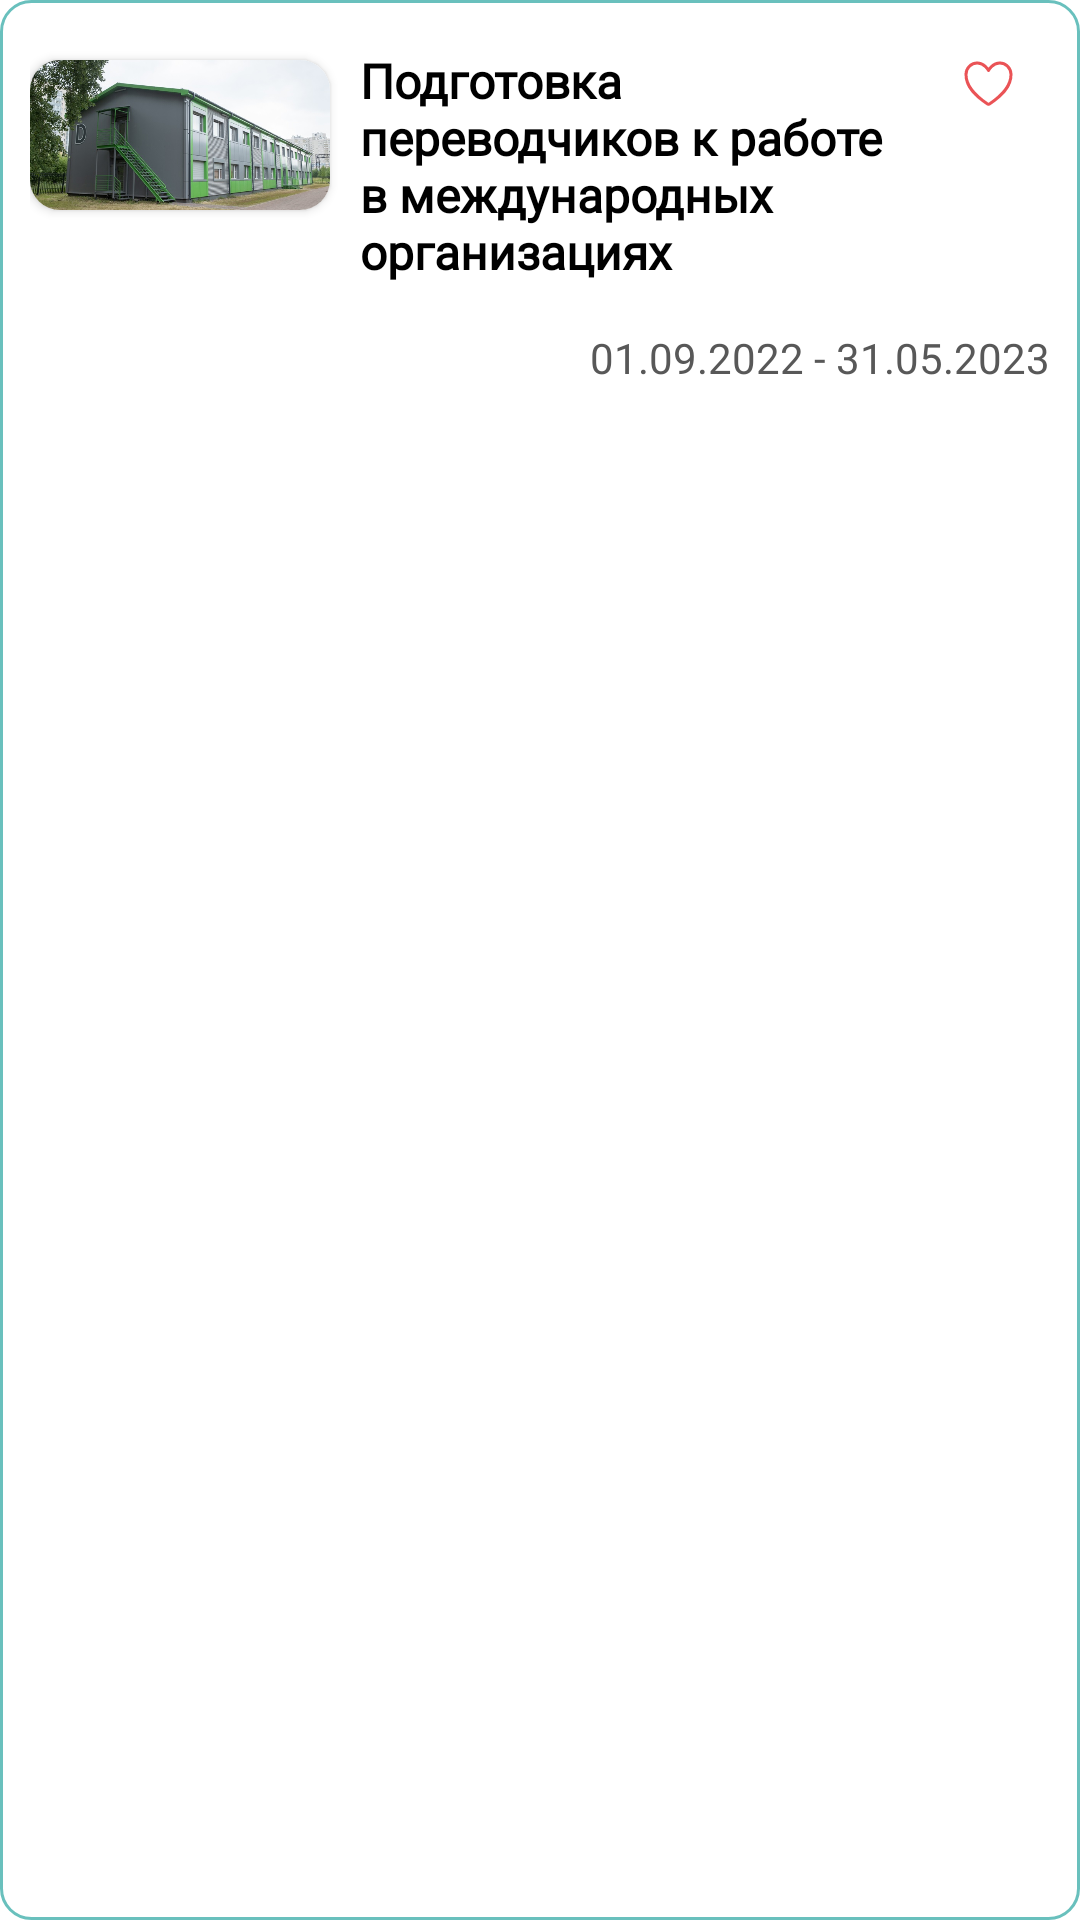

Here is an Android app screen rendered from its layout file. Give the layout XML and the strings, colors and styles it references.
<!-- AndroidManifest.xml: application theme Theme.StudTourism -->
<!-- res/layout/event_item.xml -->
<?xml version="1.0" encoding="utf-8"?>
<LinearLayout xmlns:android="http://schemas.android.com/apk/res/android"
    xmlns:app="http://schemas.android.com/apk/res-auto"
    android:id="@+id/eventItemLayout"
    android:layout_width="match_parent"
    android:layout_height="wrap_content"
    android:layout_marginTop="10dp"
    android:layout_marginBottom="10dp"

    android:background="@drawable/round_edge_rec"
    android:fadingEdge="horizontal|vertical"
    android:orientation="vertical"
    android:paddingStart="10dp"
    android:paddingTop="10dp"
    android:paddingEnd="10dp"
    android:paddingBottom="15dp">

    <LinearLayout
        android:layout_width="match_parent"
        android:layout_height="wrap_content"
        android:orientation="horizontal">

        <androidx.cardview.widget.CardView
            android:layout_width="wrap_content"
            android:layout_height="wrap_content"
            android:layout_marginTop="10dp"
            android:layout_marginEnd="10dp"
            android:layout_marginBottom="5dp"
            app:cardCornerRadius="10dp">

            <ImageView
                android:id="@+id/eventImage"
                android:layout_width="100dp"
                android:layout_height="50dp"
                android:scaleType="centerCrop"
                app:srcCompat="@drawable/accomm1" />
        </androidx.cardview.widget.CardView>

        <TextView
            android:id="@+id/eventName_tv"
            android:layout_width="wrap_content"
            android:layout_height="wrap_content"
            android:layout_marginTop="6dp"
            android:layout_marginBottom="10dp"
            android:layout_weight="0.8"
            android:fontFamily="@font/raleway"
            android:text="Подготовка переводчиков к работе в международных организациях"
            android:textColor="#000000"
            android:textSize="16sp"
            android:textStyle="bold" />

        <ImageButton
            android:id="@+id/eventHeartButton"
            android:layout_width="wrap_content"
            android:layout_height="wrap_content"
            android:layout_gravity="end"
            android:backgroundTint="#FFFFFF"
            android:visibility="visible"
            app:srcCompat="@drawable/ic__heart" />

        <ImageButton
            android:id="@+id/heartFilledButton"
            android:layout_width="wrap_content"
            android:layout_height="wrap_content"
            android:layout_gravity="end"
            android:backgroundTint="#FFFFFF"
            android:visibility="gone"
            app:srcCompat="@drawable/ic_heart_filled" />
    </LinearLayout>

    <LinearLayout
        android:layout_width="match_parent"
        android:layout_height="wrap_content"
        android:layout_marginTop="5dp"
        android:layout_weight="0.6"
        android:orientation="horizontal">

        <TextView
            android:id="@+id/eventPrice_tv"
            android:layout_width="match_parent"
            android:layout_height="wrap_content"
            android:layout_marginBottom="5dp"
            android:layout_weight="1"
            android:fontFamily="@font/raleway"
            android:text=""
            android:textColor="@color/green_text" />

        <TextView
            android:id="@+id/eventDate_tv"
            android:layout_width="match_parent"
            android:layout_height="wrap_content"
            android:layout_gravity="end"
            android:layout_weight="1"
            android:fontFamily="@font/raleway"
            android:gravity="end"
            android:text="01.09.2022 - 31.05.2023"
            android:textColor="@color/grey" />

    </LinearLayout>

</LinearLayout>
<!-- resources referenced by this layout -->
<resources>
  <color name="grey">#585858</color>
  <!-- drawable accomm1: jpg bitmap (drawable, 132235 bytes) -->
  <!-- drawable ic__heart (drawable) -->
  <vector xmlns:android="http://schemas.android.com/apk/res/android"
      android:width="17dp"
      android:height="16dp"
      android:viewportWidth="17"
      android:viewportHeight="16">
    <path
        android:strokeWidth="1"
        android:pathData="M12.286,1C9.75,1 8.5,3.5 8.5,3.5C8.5,3.5 7.25,1 4.714,1C2.653,1 1.021,2.724 1,4.781C0.957,9.052 4.388,12.089 8.148,14.641C8.252,14.712 8.375,14.749 8.5,14.749C8.625,14.749 8.748,14.712 8.852,14.641C12.611,12.089 16.042,9.052 16,4.781C15.979,2.724 14.347,1 12.286,1Z"
        android:strokeLineJoin="round"
        android:fillColor="#00000000"
        android:strokeColor="#EA5356"
        android:strokeLineCap="round"/>
  </vector>
  <!-- drawable ic_heart_filled (drawable) -->
  <vector xmlns:android="http://schemas.android.com/apk/res/android"
      android:width="17dp"
      android:height="16dp"
      android:viewportWidth="17"
      android:viewportHeight="16">
    <path
        android:strokeWidth="1"
        android:pathData="M12.286,1C9.75,1 8.5,3.5 8.5,3.5C8.5,3.5 7.25,1 4.714,1C2.653,1 1.021,2.724 1,4.781C0.957,9.052 4.388,12.089 8.148,14.641C8.252,14.712 8.375,14.749 8.5,14.749C8.625,14.749 8.748,14.712 8.852,14.641C12.611,12.089 16.042,9.052 16,4.781C15.979,2.724 14.347,1 12.286,1Z"
        android:strokeLineJoin="round"
        android:fillColor="#EA5356"
        android:strokeColor="#EA5356"
        android:strokeLineCap="round"/>
  </vector>
  <!-- drawable round_edge_rec (drawable) -->
  <?xml version="1.0" encoding="utf-8"?>
  <shape xmlns:android="http://schemas.android.com/apk/res/android"
      android:shape="rectangle" android:padding="10dp">
      <solid android:color="@color/white"/>
      <stroke android:width="1dip" android:color="@color/main_green" />
      <corners
          android:bottomRightRadius="10dp"
          android:bottomLeftRadius="10dp"
          android:topLeftRadius="10dp"
          android:topRightRadius="10dp"/>
  </shape>
  <style name="Theme.StudTourism" parent="Theme.MaterialComponents.DayNight.NoActionBar">
          
          <item name="colorPrimary">@color/main_green</item>
          <item name="colorPrimaryVariant">@color/purple_700</item>
          <item name="colorOnPrimary">@color/white</item>
          
          <item name="colorSecondary">@color/teal_200</item>
          <item name="colorSecondaryVariant">@color/teal_700</item>
          <item name="colorOnSecondary">@color/black</item>
          
          <item name="android:statusBarColor">?attr/colorPrimaryVariant</item>
          
      </style>
  <color name="white">#FFFFFFFF</color>
  <color name="main_green">#69C0BD</color>
  <color name="purple_700">#FF3700B3</color>
  <color name="teal_200">#FF03DAC5</color>
  <color name="teal_700">#FF018786</color>
  <color name="black">#FF000000</color>
</resources>
